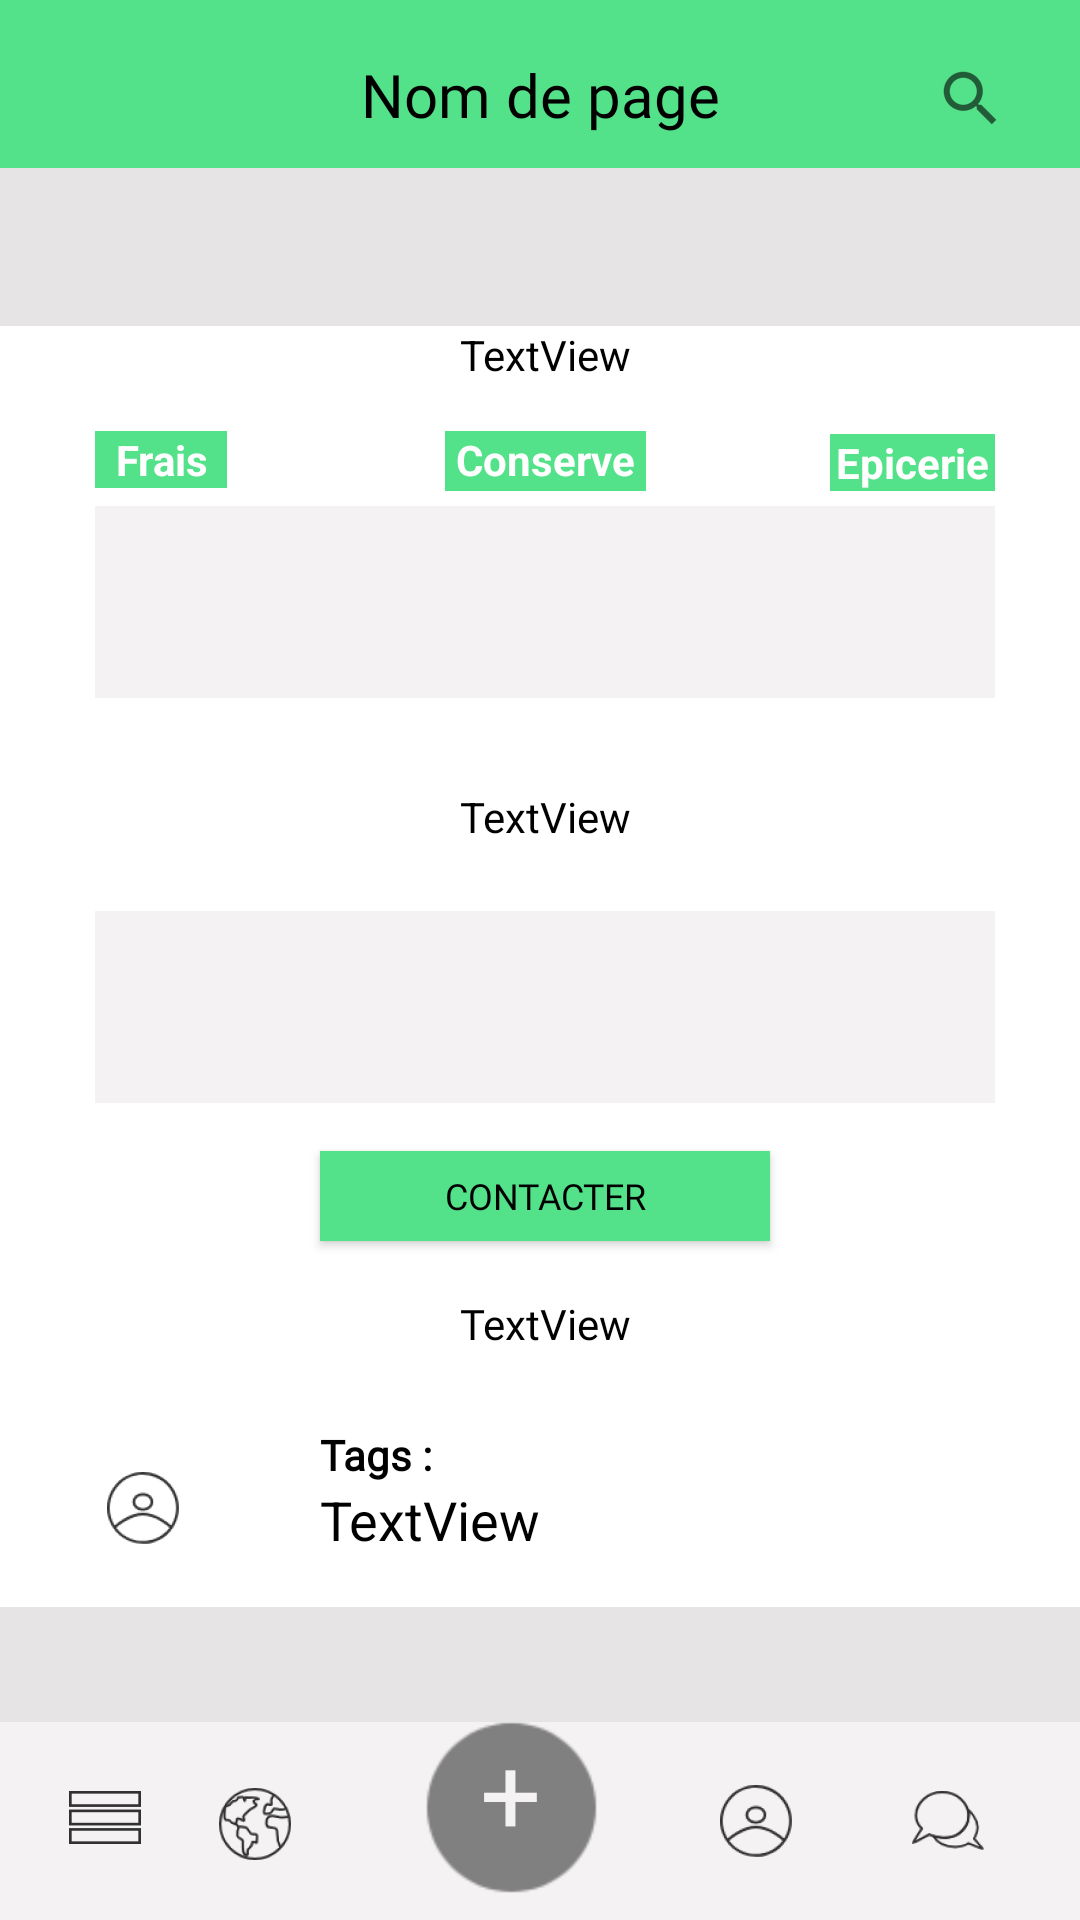

Write the Android layout XML for this screen, with the resource values it uses.
<!-- AndroidManifest.xml: application theme AppTheme -->
<!-- res/layout/activity_detail.xml -->
<?xml version="1.0" encoding="utf-8"?>
<android.support.constraint.ConstraintLayout xmlns:android="http://schemas.android.com/apk/res/android"
    xmlns:app="http://schemas.android.com/apk/res-auto"
    xmlns:tools="http://schemas.android.com/tools"
    android:layout_width="match_parent"
    android:layout_height="match_parent">

    <include layout="@layout/footer2"></include>

    <include
        android:id="@+id/include2"
        layout="@layout/header"></include>

    <RelativeLayout
        android:layout_width="381dp"
        android:layout_height="427dp"
        android:layout_marginBottom="8dp"
        android:layout_marginEnd="8dp"
        android:layout_marginStart="8dp"
        android:background="@android:color/background_light"
        app:layout_constraintBottom_toBottomOf="parent"
        app:layout_constraintEnd_toEndOf="parent"
        app:layout_constraintHorizontal_bias="0.461"
        app:layout_constraintStart_toStartOf="parent"
        app:layout_constraintTop_toTopOf="parent"
        app:layout_constraintVertical_bias="0.53">

        <TextView
            android:id="@+id/DataRecup"
            android:layout_width="387dp"
            android:layout_height="22dp"
            android:layout_alignParentLeft="true"
            android:layout_alignParentStart="true"
            android:layout_alignParentTop="true"
            android:background="@color/vertTransparent"
            android:text="TextView"
            android:textAlignment="center"
            android:textColor="@android:color/black"
            tools:layout_editor_absoluteX="0dp"
            tools:layout_editor_absoluteY="80dp" />

        <TextView
            android:id="@+id/Rdv"
            android:layout_width="387dp"
            android:layout_height="22dp"
            android:layout_alignParentLeft="true"
            android:layout_alignParentStart="true"
            android:layout_below="@+id/texteAnnonce3"
            android:layout_marginTop="30dp"
            android:background="@color/vertTransparent"
            android:text="TextView"
            android:textAlignment="center"
            android:textColor="@android:color/black"
            tools:layout_editor_absoluteX="0dp"
            tools:layout_editor_absoluteY="80dp" />

        <TextView
            android:id="@+id/User"
            android:layout_width="387dp"
            android:layout_height="40dp"
            android:layout_alignParentLeft="true"
            android:layout_alignParentStart="true"
            android:layout_below="@+id/contact"
            android:layout_marginTop="18dp"
            android:background="@color/vertTransparent"
            android:fontFamily="@font/lato"
            android:text="TextView"
            android:textAlignment="center"
            android:textColor="@android:color/black"
            tools:layout_editor_absoluteX="0dp"
            tools:layout_editor_absoluteY="80dp" />

        <MultiAutoCompleteTextView
            android:id="@+id/pRdv"
            android:layout_width="300dp"
            android:layout_height="64dp"
            android:layout_alignLeft="@+id/texteAnnonce3"
            android:layout_alignStart="@+id/texteAnnonce3"
            android:layout_below="@+id/texteAnnonce3"
            android:layout_marginTop="71dp"
            android:background="@color/gris"
            android:focusable="false"
            android:fontFamily="@font/lato"
            android:textSize="14sp"
            app:layout_constraintBottom_toTopOf="@+id/localAnnonce"
            tools:layout_editor_absoluteX="99dp" />

        <MultiAutoCompleteTextView
            android:id="@+id/texteAnnonce3"
            android:layout_width="300dp"
            android:layout_height="64dp"
            android:layout_below="@+id/DataRecup"
            android:layout_centerHorizontal="true"
            android:layout_marginTop="38dp"
            android:background="@color/gris"
            android:focusable="false"
            android:fontFamily="@font/lato"
            android:textSize="14sp"
            app:layout_constraintBottom_toTopOf="@+id/localAnnonce"
            tools:layout_editor_absoluteX="99dp" />

        <TextView
            android:id="@+id/conserve2"
            android:layout_width="67dp"
            android:layout_height="20dp"
            android:layout_below="@+id/DataRecup"
            android:layout_centerHorizontal="true"
            android:layout_marginTop="13dp"
            android:background="@color/vert"
            android:text="Conserve"
            android:textAlignment="center"
            android:textColor="@color/textColor"
            android:textStyle="bold"
            app:layout_constraintBottom_toTopOf="@+id/texteAnnonce"
            app:layout_constraintStart_toEndOf="@+id/Frais" />

        <TextView
            android:id="@+id/frais2"
            android:layout_width="44dp"
            android:layout_height="19dp"
            android:layout_alignBaseline="@+id/conserve2"
            android:layout_alignBottom="@+id/conserve2"
            android:layout_alignLeft="@+id/pRdv"
            android:layout_alignStart="@+id/pRdv"
            android:background="@color/vert"
            android:text="Frais"
            android:textAlignment="center"
            android:textColor="@color/textColor"
            android:textStyle="bold"
            app:layout_constraintBottom_toTopOf="@+id/texteAnnonce"
            app:layout_constraintStart_toEndOf="@+id/photo" />

        <TextView
            android:id="@+id/epicerie2"
            android:layout_width="55dp"
            android:layout_height="19dp"
            android:layout_alignBottom="@+id/conserve2"
            android:layout_alignEnd="@+id/pRdv"
            android:layout_alignRight="@+id/pRdv"
            android:background="@color/vert"
            android:text="Epicerie"
            android:textAlignment="center"
            android:textColor="@color/textColor"
            android:textStyle="bold"
            app:layout_constraintBottom_toTopOf="@+id/texteAnnonce"
            app:layout_constraintStart_toEndOf="@+id/Conserve" />

        <Button
            android:id="@+id/contact"
            android:layout_width="150dp"
            android:layout_height="30dp"
            android:layout_below="@+id/pRdv"
            android:layout_centerHorizontal="true"
            android:layout_marginTop="16dp"
            android:background="@color/vert"
            android:fontFamily="@font/lato"
            android:text="Contacter"
            android:textColor="@android:color/black"
            android:textSize="12sp" />

        <ImageView
            android:id="@+id/imageView2"
            android:layout_width="wrap_content"
            android:layout_height="wrap_content"
            android:layout_alignLeft="@+id/pRdv"
            android:layout_alignStart="@+id/pRdv"
            android:layout_below="@+id/User"
            android:layout_marginTop="15dp"
            app:srcCompat="@drawable/ic_action_name" />

        <TextView
            android:id="@+id/textView12"
            android:layout_width="wrap_content"
            android:layout_height="wrap_content"
            android:layout_alignBottom="@+id/imageView2"
            android:layout_alignLeft="@+id/contact"
            android:layout_alignStart="@+id/contact"
            android:text="TextView"
            android:textColor="@android:color/black"
            android:textSize="18sp" />

        <TextView
            android:id="@+id/textView13"
            android:layout_width="wrap_content"
            android:layout_height="wrap_content"
            android:layout_above="@+id/textView12"
            android:layout_alignLeft="@+id/textView12"
            android:layout_alignStart="@+id/textView12"
            android:fontFamily="@font/lato"
            android:text="Tags :"
            android:textColor="@android:color/black"
            android:textStyle="bold" />

    </RelativeLayout>

</android.support.constraint.ConstraintLayout>
<!-- res/layout/footer2.xml (included above) -->
<?xml version="1.0" encoding="utf-8"?>
<android.support.constraint.ConstraintLayout xmlns:android="http://schemas.android.com/apk/res/android"
    xmlns:app="http://schemas.android.com/apk/res-auto"
    android:layout_width="match_parent"
    android:layout_height="match_parent"
    android:background="@color/grisFond">

    <LinearLayout
        android:id="@+id/footer2"
        android:layout_width="0dp"
        android:layout_height="66dp"
        android:background="@color/gris"
        android:backgroundTint="@color/gris"
        android:orientation="vertical"
        app:layout_constraintBottom_toBottomOf="parent"
        app:layout_constraintEnd_toEndOf="parent"
        app:layout_constraintHorizontal_bias="0.0"
        app:layout_constraintStart_toStartOf="parent">

    </LinearLayout>

    <ImageButton
        android:id="@+id/list2"
        android:layout_width="53dp"
        android:layout_height="wrap_content"
        android:layout_marginBottom="8dp"
        android:layout_marginEnd="8dp"
        android:layout_marginStart="8dp"
        android:layout_marginTop="8dp"
        android:backgroundTint="@android:color/transparent"
        app:layout_constraintBottom_toBottomOf="@+id/footer2"
        app:layout_constraintEnd_toStartOf="@+id/profil_color2"
        app:layout_constraintHorizontal_bias="0.466"
        app:layout_constraintStart_toStartOf="@+id/footer2"
        app:layout_constraintTop_toTopOf="@+id/footer2"
        app:layout_constraintVertical_bias="1.0"
        app:srcCompat="@drawable/menu" />

    <ImageButton
        android:id="@+id/map2"
        android:layout_width="56dp"
        android:layout_height="52dp"
        android:layout_marginBottom="8dp"
        android:layout_marginEnd="20dp"
        android:layout_marginRight="8dp"
        android:layout_marginStart="8dp"
        android:layout_marginLeft="8dp"
        android:layout_marginTop="8dp"
        android:backgroundTint="@android:color/transparent"
        app:layout_constraintBottom_toBottomOf="@+id/footer2"
        app:layout_constraintEnd_toStartOf="@+id/add2"
        app:layout_constraintStart_toEndOf="@+id/list"
        app:layout_constraintTop_toTopOf="@+id/footer2"
        app:layout_constraintVertical_bias="0.0"
        app:srcCompat="@drawable/planet" />

    <ImageView
        android:id="@+id/profil_color2"
        android:layout_width="30dp"
        android:layout_height="29dp"
        android:layout_marginBottom="8dp"
        android:layout_marginEnd="8dp"
        android:layout_marginStart="8dp"
        android:layout_marginTop="8dp"
        android:background="@android:drawable/radiobutton_off_background"
        android:backgroundTint="@color/vert"
        android:visibility="invisible"
        app:layout_constraintBottom_toBottomOf="@+id/map2"
        app:layout_constraintEnd_toEndOf="@+id/map2"
        app:layout_constraintStart_toStartOf="@+id/map2"
        app:layout_constraintTop_toTopOf="@+id/map2" />

    <ImageButton
        android:id="@+id/profil2"
        android:layout_width="56dp"
        android:layout_height="52dp"
        android:layout_marginBottom="8dp"
        android:layout_marginEnd="8dp"
        android:layout_marginRight="8dp"
        android:layout_marginTop="8dp"
        android:backgroundTint="@android:color/transparent"
        app:layout_constraintBottom_toBottomOf="@+id/footer2"
        app:layout_constraintEnd_toStartOf="@+id/message2"
        app:layout_constraintTop_toTopOf="@+id/footer2"
        app:layout_constraintVertical_bias="0.666"
        app:srcCompat="@drawable/ic_action_name" />

    <ImageButton
        android:id="@+id/message2"
        android:layout_width="56dp"
        android:layout_height="52dp"
        android:layout_marginBottom="8dp"
        android:layout_marginEnd="16dp"
        android:layout_marginRight="16dp"
        android:layout_marginTop="8dp"
        android:backgroundTint="@android:color/transparent"
        app:layout_constraintBottom_toBottomOf="@+id/footer2"
        app:layout_constraintEnd_toEndOf="@+id/footer2"
        app:layout_constraintTop_toTopOf="@+id/footer2"
        app:layout_constraintVertical_bias="0.666"
        app:srcCompat="@drawable/discuss" />

    <ImageButton
        android:id="@+id/add2"
        android:layout_width="75dp"
        android:layout_height="75dp"
        android:layout_marginEnd="16dp"
        android:layout_marginRight="8dp"
        android:layout_marginStart="8dp"
        android:layout_marginLeft="8dp"
        android:layout_marginTop="480dp"
        android:background="@drawable/add"
        android:contentDescription=" "
        app:layout_constraintBottom_toBottomOf="@+id/footer2"
        app:layout_constraintEnd_toStartOf="@+id/profil2"
        app:layout_constraintHorizontal_bias="0.421"
        app:layout_constraintStart_toEndOf="@+id/map"
        app:layout_constraintTop_toTopOf="parent"
        app:layout_constraintVertical_bias="1.0" />

    <TextView
        android:id="@+id/plus2"
        android:layout_width="21dp"
        android:layout_height="54dp"
        android:layout_marginBottom="8dp"
        android:layout_marginEnd="8dp"
        android:layout_marginStart="8dp"
        android:layout_marginTop="8dp"
        android:text="+"
        android:textAppearance="@style/TextAppearance.AppCompat.Body1"
        android:textColor="@color/gris"
        android:textSize="36sp"
        app:layout_constraintBottom_toBottomOf="@+id/add"
        app:layout_constraintEnd_toEndOf="@+id/add2"
        app:layout_constraintStart_toStartOf="@+id/add2"
        app:layout_constraintTop_toTopOf="@+id/add2"
        app:layout_constraintVertical_bias="1.0" />
</android.support.constraint.ConstraintLayout>
<!-- res/layout/header.xml (included above) -->
<?xml version="1.0" encoding="utf-8"?>
<android.support.constraint.ConstraintLayout xmlns:android="http://schemas.android.com/apk/res/android"
    xmlns:app="http://schemas.android.com/apk/res-auto"
    xmlns:tools="http://schemas.android.com/tools"
    android:layout_width="match_parent"
    android:layout_height="match_parent">

    <LinearLayout
        android:id="@+id/head"
        android:layout_width="427dp"
        android:layout_height="?attr/actionBarSize"
        android:layout_marginBottom="8dp"
        android:background="@color/vert"
        android:orientation="vertical"
        android:visibility="visible"
        app:layout_constraintBottom_toBottomOf="parent"
        app:layout_constraintEnd_toEndOf="parent"
        app:layout_constraintHorizontal_bias="1.0"
        app:layout_constraintStart_toStartOf="parent"
        app:layout_constraintTop_toTopOf="parent"
        app:layout_constraintVertical_bias="0.0">

    </LinearLayout>

    <TextView
        android:id="@+id/nompage"
        android:layout_width="match_parent"
        android:layout_height="28dp"
        android:layout_marginBottom="8dp"
        android:fontFamily="@font/lato"
        android:text="Nom de page"
        android:textAlignment="center"
        android:textColor="@android:color/black"
        android:textSize="20dp"
        app:layout_constraintBottom_toBottomOf="parent"
        app:layout_constraintEnd_toEndOf="parent"
        app:layout_constraintHorizontal_bias="0.0"
        app:layout_constraintStart_toStartOf="parent"
        app:layout_constraintTop_toTopOf="parent"
        app:layout_constraintVertical_bias="0.03" />

    <ImageButton
        android:id="@+id/search"
        android:layout_width="42dp"
        android:layout_height="33dp"
        android:layout_marginEnd="8dp"
        android:layout_marginStart="8dp"
        android:layout_marginTop="16dp"
        android:background="@color/vert"
        app:layout_constraintEnd_toEndOf="@+id/nompage"
        app:layout_constraintHorizontal_bias="0.975"
        app:layout_constraintStart_toStartOf="parent"
        app:layout_constraintTop_toTopOf="parent"
        app:srcCompat="?android:attr/actionModeWebSearchDrawable" />

</android.support.constraint.ConstraintLayout>
<!-- resources referenced by this layout -->
<resources>
  <color name="gris">#F4F2F2</color>
  <color name="grisFond">#e6e4e4</color>
  <color name="textColor">#ffffff</color>
  <color name="vert">#53e289</color>
  <!-- drawable add: png bitmap (drawable-hdpi, 550 bytes) -->
  <!-- drawable discuss: png bitmap (drawable-hdpi, 843 bytes) -->
  <!-- drawable ic_action_name: png bitmap (drawable-hdpi, 1066 bytes) -->
  <!-- drawable menu: png bitmap (drawable-hdpi, 180 bytes) -->
  <!-- drawable planet: png bitmap (drawable-hdpi, 1294 bytes) -->
  <style name="AppTheme" parent="Theme.AppCompat.Light.NoActionBar">
          
          <item name="android:windowNoTitle">true</item>
  
      </style>
</resources>
